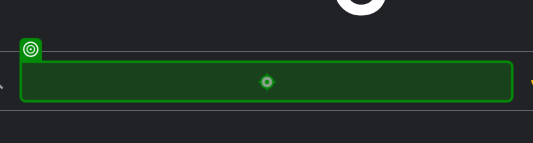
Task: Robotic Enterprise Framework
Workflow: Process

Step 1: type "[in_TransactionItem.SpecificContent("Country").ToString +" Capital" + "[k(Enter)]"]" into the text box in window 'Google' (chrome.exe)

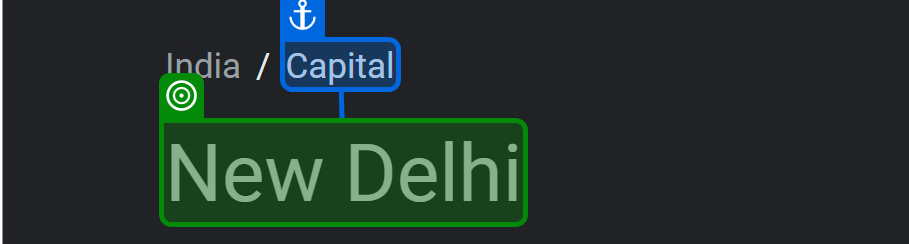
Step 2: get-text from the link in window 'indian capital - Google Search' (chrome.exe)
